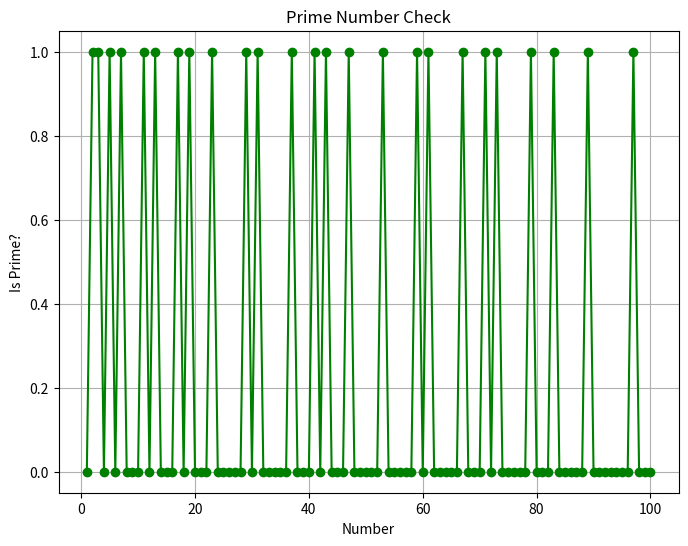

The matplotlib source for this figure:
import numpy as np
import matplotlib.pyplot as plt
import random

# Theorem: Prime Number Check
def is_prime(n):
    if n <= 1:
        return False
    for i in range(2, int(n**0.5) + 1):
        if n % i == 0:
            return False
    return True

# Plot prime numbers up to 100
x_values = np.arange(1, 101)
y_values = [is_prime(x) for x in x_values]

plt.figure(figsize=(8, 6))
plt.plot(x_values, y_values, marker='o', linestyle='-', color='g')
plt.xlabel('Number')
plt.ylabel('Is Prime?')
plt.title('Prime Number Check')
plt.grid()
plt.show()